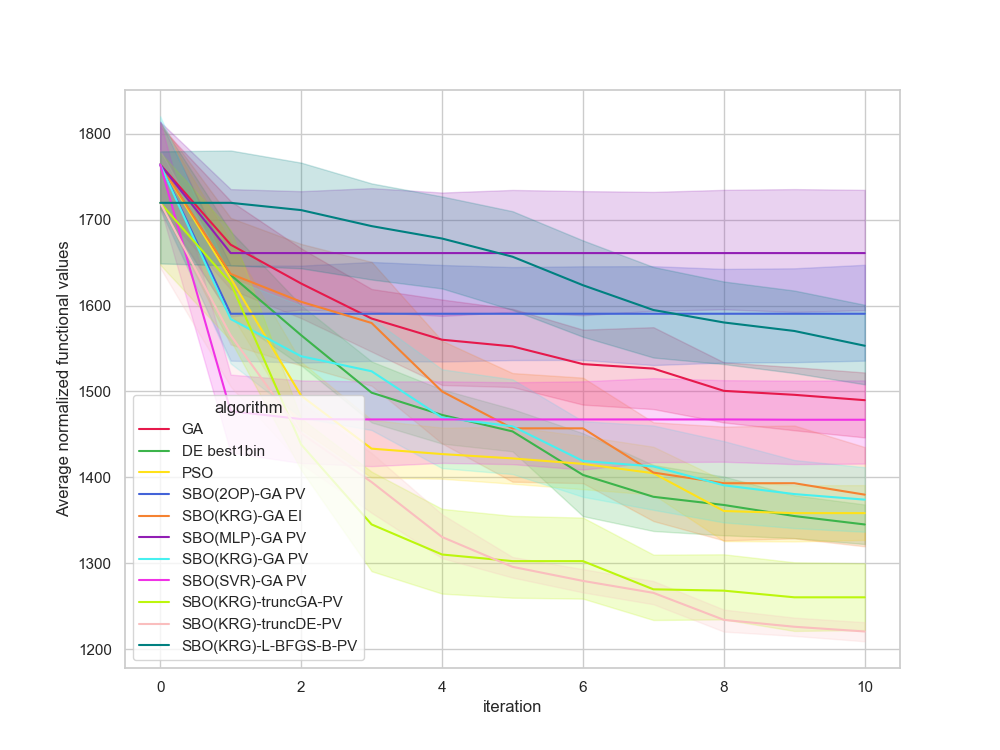

The table this chart was drawn from, first rows:
, Unnamed: 0, value, iteration, algorithm, replicate
0, 0, 1660, 0, GA, 0
1, 1, 1656, 1, GA, 0
2, 2, 1656, 2, GA, 0
3, 3, 1610, 3, GA, 0
4, 4, 1573, 4, GA, 0
5, 5, 1573, 5, GA, 0
6, 6, 1573, 6, GA, 0
7, 7, 1573, 7, GA, 0
8, 8, 1506, 8, GA, 0
9, 9, 1482, 9, GA, 0
10, 10, 1482, 10, GA, 0
11, 11, 1715, 0, GA, 1
12, 12, 1712, 1, GA, 1
13, 13, 1712, 2, GA, 1
14, 14, 1615, 3, GA, 1
15, 15, 1615, 4, GA, 1
16, 16, 1544, 5, GA, 1
17, 17, 1544, 6, GA, 1
18, 18, 1544, 7, GA, 1
19, 19, 1536, 8, GA, 1
20, 20, 1533, 9, GA, 1
21, 21, 1533, 10, GA, 1
22, 22, 1836, 0, GA, 2
23, 23, 1521, 1, GA, 2
24, 24, 1521, 2, GA, 2
25, 25, 1521, 3, GA, 2
26, 26, 1521, 4, GA, 2
27, 27, 1521, 5, GA, 2
28, 28, 1505, 6, GA, 2
29, 29, 1505, 7, GA, 2
30, 30, 1505, 8, GA, 2
31, 31, 1505, 9, GA, 2
32, 32, 1505, 10, GA, 2
33, 33, 1742, 0, GA, 3
34, 34, 1742, 1, GA, 3
35, 35, 1668, 2, GA, 3
36, 36, 1668, 3, GA, 3
37, 37, 1668, 4, GA, 3
38, 38, 1668, 5, GA, 3
39, 39, 1668, 6, GA, 3
40, 40, 1653, 7, GA, 3
41, 41, 1507, 8, GA, 3
42, 42, 1507, 9, GA, 3
43, 43, 1475, 10, GA, 3
44, 44, 1771, 0, GA, 4
45, 45, 1612, 1, GA, 4
46, 46, 1612, 2, GA, 4
47, 47, 1612, 3, GA, 4
48, 48, 1612, 4, GA, 4
49, 49, 1612, 5, GA, 4
50, 50, 1568, 6, GA, 4
51, 51, 1568, 7, GA, 4
52, 52, 1568, 8, GA, 4
53, 53, 1568, 9, GA, 4
54, 54, 1554, 10, GA, 4
55, 55, 1626, 0, GA, 5
56, 56, 1578, 1, GA, 5
57, 57, 1572, 2, GA, 5
58, 58, 1560, 3, GA, 5
59, 59, 1560, 4, GA, 5
... 1,150 more rows
